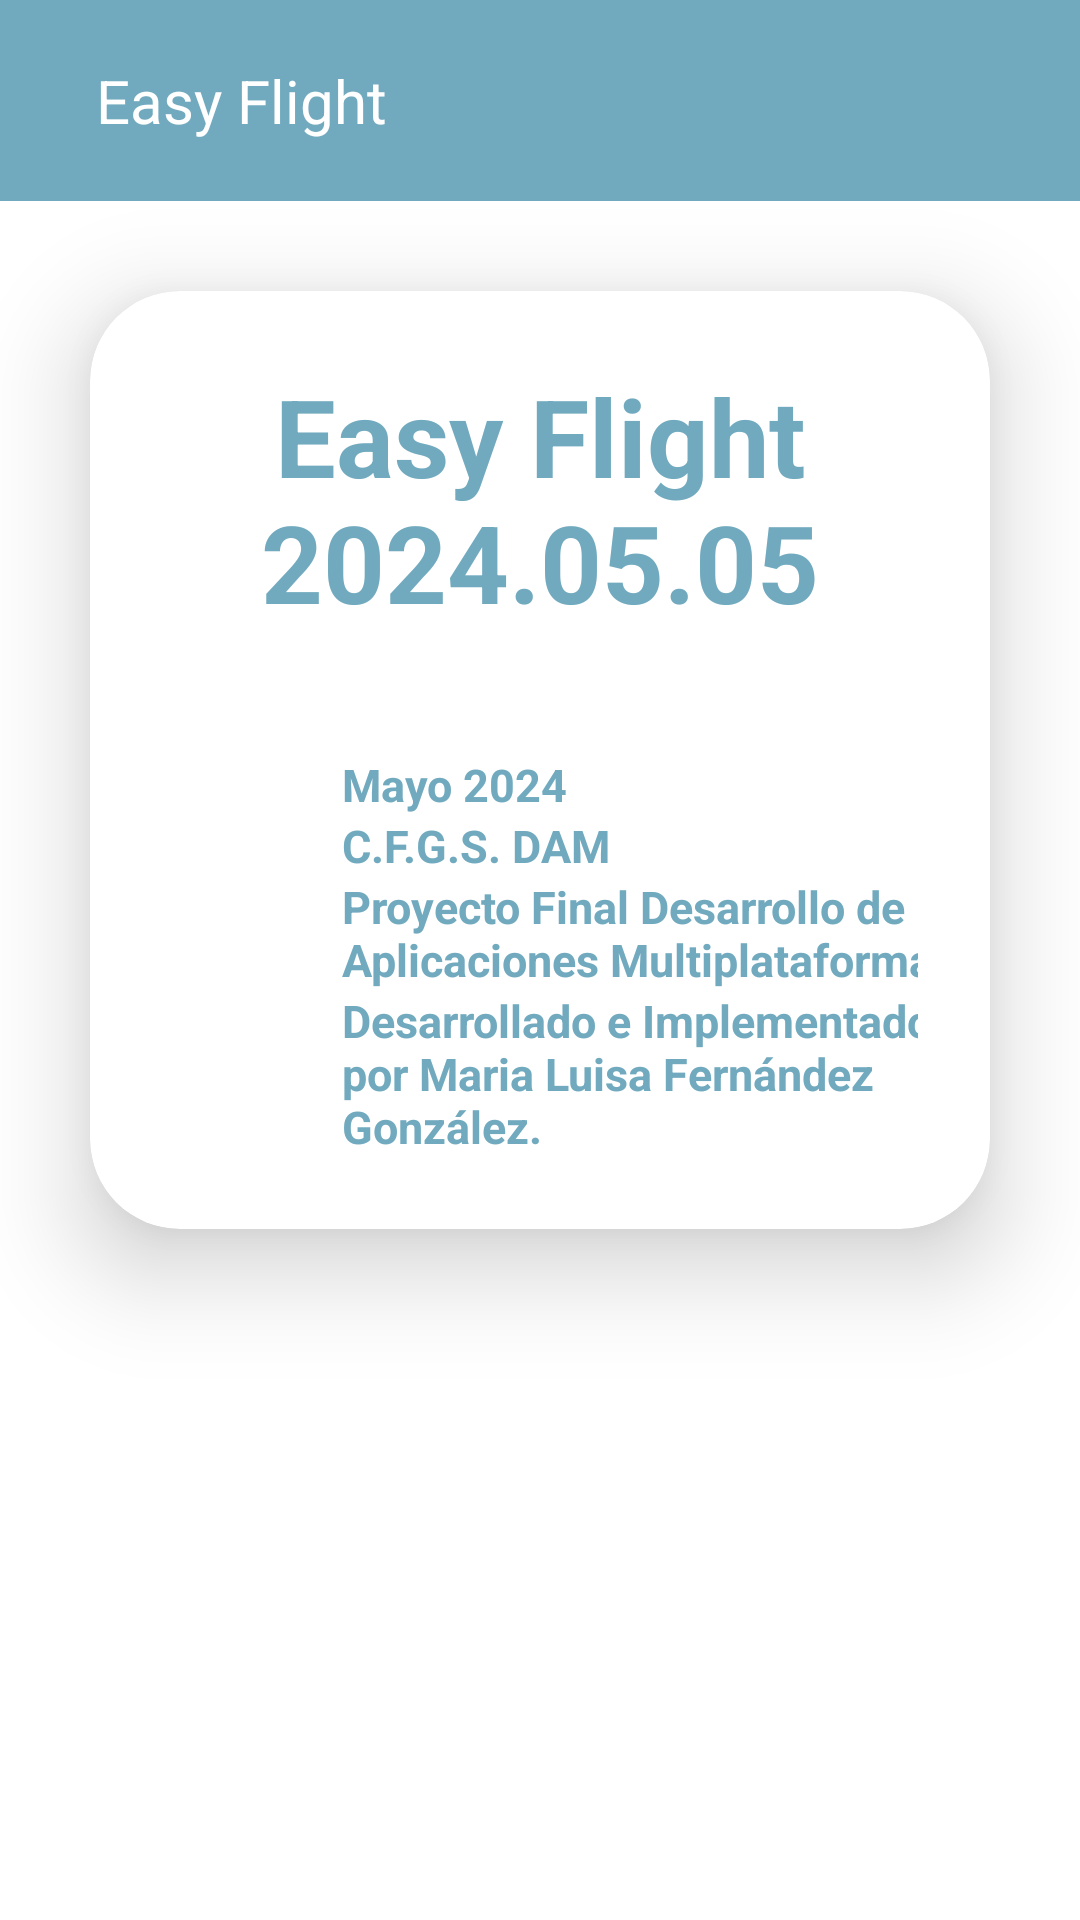

Produce the Android XML layout that renders to this screen, including the resource entries it uses.
<!-- AndroidManifest.xml: application theme Theme.FlightExtrem -->
<!-- res/layout/activity_about.xml -->
<androidx.drawerlayout.widget.DrawerLayout
    xmlns:android="http://schemas.android.com/apk/res/android"
    xmlns:app="http://schemas.android.com/apk/res-auto"
    xmlns:tools="http://schemas.android.com/tools"
    android:layout_width="match_parent"
    android:layout_height="match_parent"
    android:id="@+id/drawerLayout"
    android:background="@drawable/fondo_avion"
    tools:context=".activity.AboutActivity">

    <LinearLayout
        android:layout_width="match_parent"
        android:layout_height="match_parent"
        android:orientation="vertical">

        <include
            layout="@layout/menu"/>

        <androidx.cardview.widget.CardView
            android:layout_width="match_parent"
            android:layout_height="wrap_content"
            android:layout_margin="30dp"
            app:cardCornerRadius="30dp"
            app:cardElevation="20dp"
            android:background="@drawable/edittext_custom">

            <LinearLayout android:layout_width="match_parent"
                android:layout_height="wrap_content"
                android:orientation="vertical"
                android:gravity="center_horizontal"
                android:padding="24dp">

                <TextView android:layout_width="match_parent"
                    android:layout_height="wrap_content"
                    android:text="Easy Flight 2024.05.05"
                    android:id="@+id/login_text"
                    android:textSize="36sp"
                    android:textAlignment="center"
                    android:textStyle="bold"
                    android:textColor="@color/green"
                    android:gravity="center_horizontal">

                </TextView>

                <TextView android:layout_width="match_parent"
                    android:layout_height="wrap_content"
                    android:text="Mayo 2024"
                    android:id="@+id/date_text"
                    android:textSize="15sp"
                    android:layout_marginLeft="40dp"
                    android:layout_marginTop="40dp"
                    android:textStyle="bold"
                    android:textColor="@color/green">
                </TextView>
                <TextView android:layout_width="match_parent"
                    android:layout_height="wrap_content"
                    android:text="C.F.G.S. DAM"
                    android:id="@+id/dam_text"
                    android:textSize="15sp"
                    android:layout_marginLeft="40dp"
                    android:textStyle="bold"
                    android:textColor="@color/green">
                </TextView>
                <TextView android:layout_width="match_parent"
                    android:layout_height="wrap_content"
                    android:text="Proyecto Final Desarrollo de Aplicaciones Multiplataforma."
                    android:id="@+id/proyecto_text"
                    android:textSize="15sp"
                    android:layout_marginLeft="40dp"
                    android:textStyle="bold"
                    android:textColor="@color/green">
                </TextView>
                <TextView android:layout_width="match_parent"
                    android:layout_height="wrap_content"
                    android:text="Desarrollado e Implementado por Maria Luisa Fernández
                    González."
                    android:id="@+id/desarrollado_text"
                    android:textSize="15sp"
                    android:layout_marginLeft="40dp"
                    android:textStyle="bold"
                    android:textColor="@color/green">
                </TextView>



            </LinearLayout>

        </androidx.cardview.widget.CardView>

    </LinearLayout>

    <RelativeLayout
        android:layout_width="300dp"
        android:layout_height="match_parent"
        android:background="@color/white"
        android:layout_gravity="start">

        <include
            layout="@layout/menu_navigation"></include>

    </RelativeLayout>


</androidx.drawerlayout.widget.DrawerLayout>
<!-- res/layout/menu.xml (included above) -->
<?xml version="1.0" encoding="utf-8"?>
<LinearLayout
    xmlns:android="http://schemas.android.com/apk/res/android"
    android:orientation="horizontal"
    android:layout_width="match_parent"
    android:layout_height="wrap_content"
    android:padding="20dp"
    android:id="@+id/toolbar"
    android:background="@color/green"
    android:gravity="center_vertical">

    <ImageView
        android:layout_width="wrap_content"
        android:layout_height="wrap_content"
        android:id="@+id/menu"
        android:src="@drawable/ic_baseline_menu_24"></ImageView>

    <TextView
        android:layout_width="0dp"
        android:layout_height="wrap_content"
        android:layout_weight="1"
        android:text="Easy Flight"
        android:textSize="20sp"
        android:layout_marginStart="12dp"
        android:layout_marginLeft="12dp"
        android:textColor="@color/white"/>





</LinearLayout>
<!-- res/layout/menu_navigation.xml (included above) -->
<?xml version="1.0" encoding="utf-8"?>
<LinearLayout xmlns:android="http://schemas.android.com/apk/res/android"
    android:orientation="vertical"
    android:background="@drawable/drawer_border"
    android:layout_width="match_parent"
    android:layout_height="match_parent">

    <LinearLayout
        android:layout_width="match_parent"
        android:layout_height="176dp"
        android:orientation = "vertical"
        android:gravity="bottom"
        android:padding="16dp"
        android:background="@drawable/cabecera_bkg"
        android:theme="@style/ThemeOverlay.AppCompat.Dark">

        <ImageView
            android:layout_width="98dp"
            android:layout_height="85dp"
            android:src="@drawable/logo"></ImageView>

        <TextView
            android:layout_width="wrap_content"
            android:layout_height="wrap_content"
            android:text = "Easy Flight"
            android:textStyle="bold"
            android:textColor="@color/white"></TextView>

        <TextView
            android:layout_width="wrap_content"
            android:layout_height="wrap_content"
            android:text="Bienvenido, Alejandro González"
            android:textColor="@color/white"
            android:textSize="14sp"
            android:layout_marginBottom="16dp"></TextView>

    </LinearLayout>

    <LinearLayout
        android:layout_width="wrap_content"
        android:layout_height="wrap_content"
        android:id="@+id/home"
        android:layout_marginStart="12dp"
        android:layout_marginTop="12dp"
        android:orientation="horizontal"
        android:layout_marginLeft="12dp">

        <TextView
            android:layout_width="wrap_content"
            android:layout_height="wrap_content"
            android:color="@color/green"
            android:text="Home"
            android:textSize="20sp"
            android:drawableLeft="@drawable/ic_baseline_home_24"
            android:drawablePadding="8dp"></TextView>

    </LinearLayout>

    <LinearLayout
        android:layout_width="wrap_content"
        android:layout_height="wrap_content"
        android:id="@+id/nuevaReserva"
        android:layout_marginStart="12dp"
        android:layout_marginTop="12dp"
        android:orientation="horizontal"
        android:layout_marginLeft="12dp">

        <TextView
            android:layout_width="wrap_content"
            android:layout_height="wrap_content"
            android:color="@color/green"
            android:text="Nueva Reserva"
            android:textSize="20sp"
            android:drawableLeft="@drawable/ic_baseline_flight_takeoff_24"
            android:drawablePadding="8dp"></TextView>

    </LinearLayout>

    <LinearLayout
        android:layout_width="wrap_content"
        android:layout_height="wrap_content"
        android:id="@+id/reservas"
        android:layout_marginStart="12dp"
        android:layout_marginTop="12dp"
        android:orientation="horizontal"
        android:layout_marginLeft="12dp">

        <TextView
            android:layout_width="wrap_content"
            android:layout_height="wrap_content"
            android:color="@color/green"
            android:text="Reservas"
            android:textSize="20sp"
            android:drawableLeft="@drawable/ic_baseline_flight_takeoff_24"
            android:drawablePadding="8dp"></TextView>

    </LinearLayout>

    <LinearLayout
        android:layout_width="wrap_content"
        android:layout_height="wrap_content"
        android:id="@+id/datos"
        android:layout_marginStart="12dp"
        android:layout_marginTop="12dp"
        android:orientation="horizontal"
        android:layout_marginLeft="12dp">

        <TextView
            android:layout_width="wrap_content"
            android:layout_height="wrap_content"
            android:color="@color/green"
            android:text="Mis datos"
            android:textSize="20sp"
            android:drawableLeft="@drawable/ic_baseline_person_24"
            android:drawablePadding="8dp"></TextView>

    </LinearLayout>

    <LinearLayout
        android:layout_width="wrap_content"
        android:layout_height="wrap_content"
        android:id="@+id/about"
        android:layout_marginStart="12dp"
        android:layout_marginTop="12dp"
        android:orientation="horizontal"
        android:layout_marginLeft="12dp">

        <TextView
            android:layout_width="wrap_content"
            android:layout_height="wrap_content"
            android:color="@color/green"
            android:text="About"
            android:textSize="20sp"
            android:drawableLeft="@drawable/ic_baseline_info_24"
            android:drawablePadding="8dp"></TextView>

    </LinearLayout>



    <View
        android:layout_width="match_parent"
        android:layout_height="1dp"
        android:layout_marginTop="12dp"
        android:background="@color/green">
    </View>

    <LinearLayout
        android:layout_width="wrap_content"
        android:layout_height="wrap_content"
        android:id="@+id/exit"
        android:layout_marginStart="12dp"
        android:layout_marginTop="12dp"
        android:orientation="horizontal"
        android:layout_marginLeft="12dp">

        <TextView
            android:layout_width="wrap_content"
            android:layout_height="wrap_content"
            android:color="@color/green"
            android:text="Exit"
            android:textSize="20sp"
            android:drawableLeft="@drawable/ic_baseline_exit_to_app_24"
            android:drawablePadding="8dp"></TextView>

    </LinearLayout>


</LinearLayout>
<!-- resources referenced by this layout -->
<resources>
  <color name="green">#71AABE</color>
  <color name="white">#FFFFFF</color>
  <!-- drawable cabecera_bkg (drawable) -->
  <?xml version="1.0" encoding="utf-8"?>
  <shape xmlns:android="http://schemas.android.com/apk/res/android"
      android:shape="rectangle">
  
      <gradient android:startColor="@color/green"
          android:centerColor="@color/green"
          android:endColor="@color/darkGreen"></gradient>
      <stroke android:width="2dp"
          android:color="@color/green"></stroke>
  
  
  </shape>
  <!-- drawable drawer_border (drawable) -->
  <?xml version="1.0" encoding="utf-8"?>
  <shape xmlns:android="http://schemas.android.com/apk/res/android"
      android:shape="rectangle">
  
      <stroke android:width="2dp"
          android:color="@color/green"></stroke>
  
  </shape>
  <!-- drawable edittext_custom (drawable) -->
  <?xml version="1.0" encoding="utf-8"?>
  <shape xmlns:android="http://schemas.android.com/apk/res/android"
      android:shape="rectangle">
  
      <stroke android:width="3dp" android:color="@color/green"></stroke>
      <corners android:radius="20dp"></corners>
  
  </shape>
  <!-- drawable ic_baseline_exit_to_app_24 (drawable) -->
  <vector android:height="24dp" android:tint="#71AABE"
      android:viewportHeight="24" android:viewportWidth="24"
      android:width="24dp" xmlns:android="http://schemas.android.com/apk/res/android">
      <path android:fillColor="@android:color/white" android:pathData="M10.09,15.59L11.5,17l5,-5 -5,-5 -1.41,1.41L12.67,11H3v2h9.67l-2.58,2.59zM19,3H5c-1.11,0 -2,0.9 -2,2v4h2V5h14v14H5v-4H3v4c0,1.1 0.89,2 2,2h14c1.1,0 2,-0.9 2,-2V5c0,-1.1 -0.9,-2 -2,-2z"/>
  </vector>
  <!-- drawable ic_baseline_flight_takeoff_24 (drawable) -->
  <vector android:height="24dp" android:tint="#71AABE"
      android:viewportHeight="24" android:viewportWidth="24"
      android:width="24dp" xmlns:android="http://schemas.android.com/apk/res/android">
      <path android:fillColor="@android:color/white" android:pathData="M2.5,19h19v2h-19V19zM22.07,9.64c-0.21,-0.8 -1.04,-1.28 -1.84,-1.06L14.92,10l-6.9,-6.43L6.09,4.08l4.14,7.17l-4.97,1.33l-1.97,-1.54l-1.45,0.39l2.59,4.49c0,0 7.12,-1.9 16.57,-4.43C21.81,11.26 22.28,10.44 22.07,9.64z"/>
  </vector>
  <!-- drawable ic_baseline_home_24 (drawable) -->
  <vector android:height="24dp" android:tint="#71AABE"
      android:viewportHeight="24" android:viewportWidth="24"
      android:width="24dp" xmlns:android="http://schemas.android.com/apk/res/android">
      <path android:fillColor="@android:color/white" android:pathData="M10,20v-6h4v6h5v-8h3L12,3 2,12h3v8z"/>
  </vector>
  <!-- drawable ic_baseline_info_24 (drawable) -->
  <vector android:height="24dp" android:tint="#71AABE"
      android:viewportHeight="24" android:viewportWidth="24"
      android:width="24dp" xmlns:android="http://schemas.android.com/apk/res/android">
      <path android:fillColor="@android:color/white" android:pathData="M12,2C6.48,2 2,6.48 2,12s4.48,10 10,10 10,-4.48 10,-10S17.52,2 12,2zM13,17h-2v-6h2v6zM13,9h-2L11,7h2v2z"/>
  </vector>
  <!-- drawable ic_baseline_person_24 (drawable) -->
  <vector xmlns:android="http://schemas.android.com/apk/res/android"
      android:width="24dp"
      android:height="24dp"
      android:viewportWidth="24"
      android:viewportHeight="24"
      android:tint="#71AABE">
    <path
        android:fillColor="@android:color/white"
        android:pathData="M12,12c2.21,0 4,-1.79 4,-4s-1.79,-4 -4,-4 -4,1.79 -4,4 1.79,4 4,4zM12,14c-2.67,0 -8,1.34 -8,4v2h16v-2c0,-2.66 -5.33,-4 -8,-4z"/>
  </vector>
  <color name="darkGreen">#256b51</color>
  <color name="purple">#8692f7</color>
  <color name="teal_200">#FF03DAC5</color>
  <color name="teal_700">#FF018786</color>
  <color name="black">#FF000000</color>
</resources>
